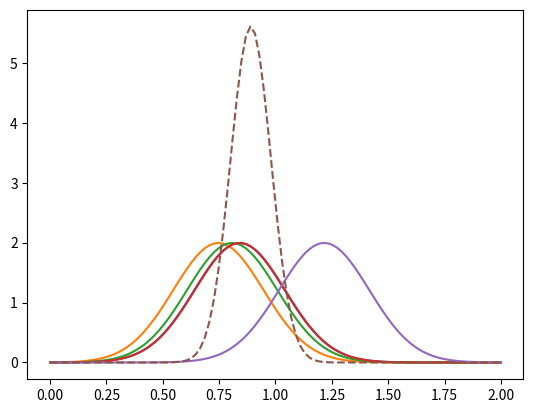

Here is the Python script that generated this plot:
import numpy as np
from matplotlib import pyplot as plt
from scipy.stats import norm

# generate 10 measures of the position of the quasar
mu = 1
sigma = 0.2
gaussian = np.random.normal(mu, sigma, 5)
print(gaussian)

# calculate each likelihood
t = np.linspace(0,2,100)

L = []
for i in gaussian:
    L.append(norm.pdf(t, i, sigma))

np.array(L)
#print(L)

# plot each likelihood
for l in L:
    plt.plot(t, l, ls="-")

# plot the product
product = 1
for l in L:
    product *= l
#print(product)
plt.plot(t,product, ls="--")
plt.show()  # show all

# print the maximum solution
index = np.argsort(product)[-1]  # find where, on the x-axis, is the maximum of the product
print(index)
print("max likelyhood = ", t[index])  # print the corresponding value on the x-axis
print("extimator = ", np.mean(gaussian))
